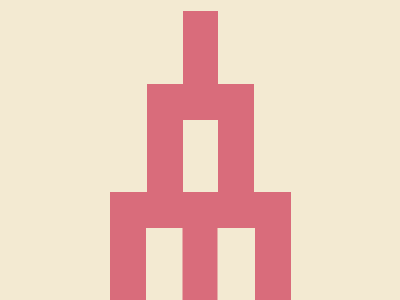

Write the HTML and CSS that draws this image.

<!-- file: index.html -->
<!DOCTYPE html>
<html lang="en">
  <head>
    <meta charset="UTF-8" />
    <meta name="viewport" content="width=device-width, initial-scale=1.0" />
    <link rel="stylesheet" type="text/css" href="styles.css" />
    <title>Oct31</title>
  </head>
  <body>
    <div class="wrap">
      <div class="top"></div>
      <div class="center"></div>
      <div class="bottom"></div>
    </div>
  </body>
</html>


/* file: styles.css */
* { margin: 0; }
body {
  transform: translate(-50%, -50%);
  position: absolute;
  top: 50%;
  left: 50%;
}
.wrap {
  width: 400px;
  height: 400px;
  background: #F3EAD2;
  
  display: flex;
  flex-direction: column;
  justify-content: flex-end;
  align-items: center;
  overflow: hidden;
}

.top {
  width: 35px;
  height: 109px;
  background: #D96C7B;
}
  
.center {
  width: 35px;
  height: 72px;
  border: 36px solid #D96C7B;
  margin: -36px 0;
}
  
.bottom {
  width: 109px;
  height: 86px;
  border: 36px solid #D96C7B;
}
.bottom::after {
  content: '';
  transform: translate(-50%);
  position: absolute;
  bottom: 0%;
  left: 50%;

  width: 35px;
  height: 130px;
  background: #D96C7B;
}